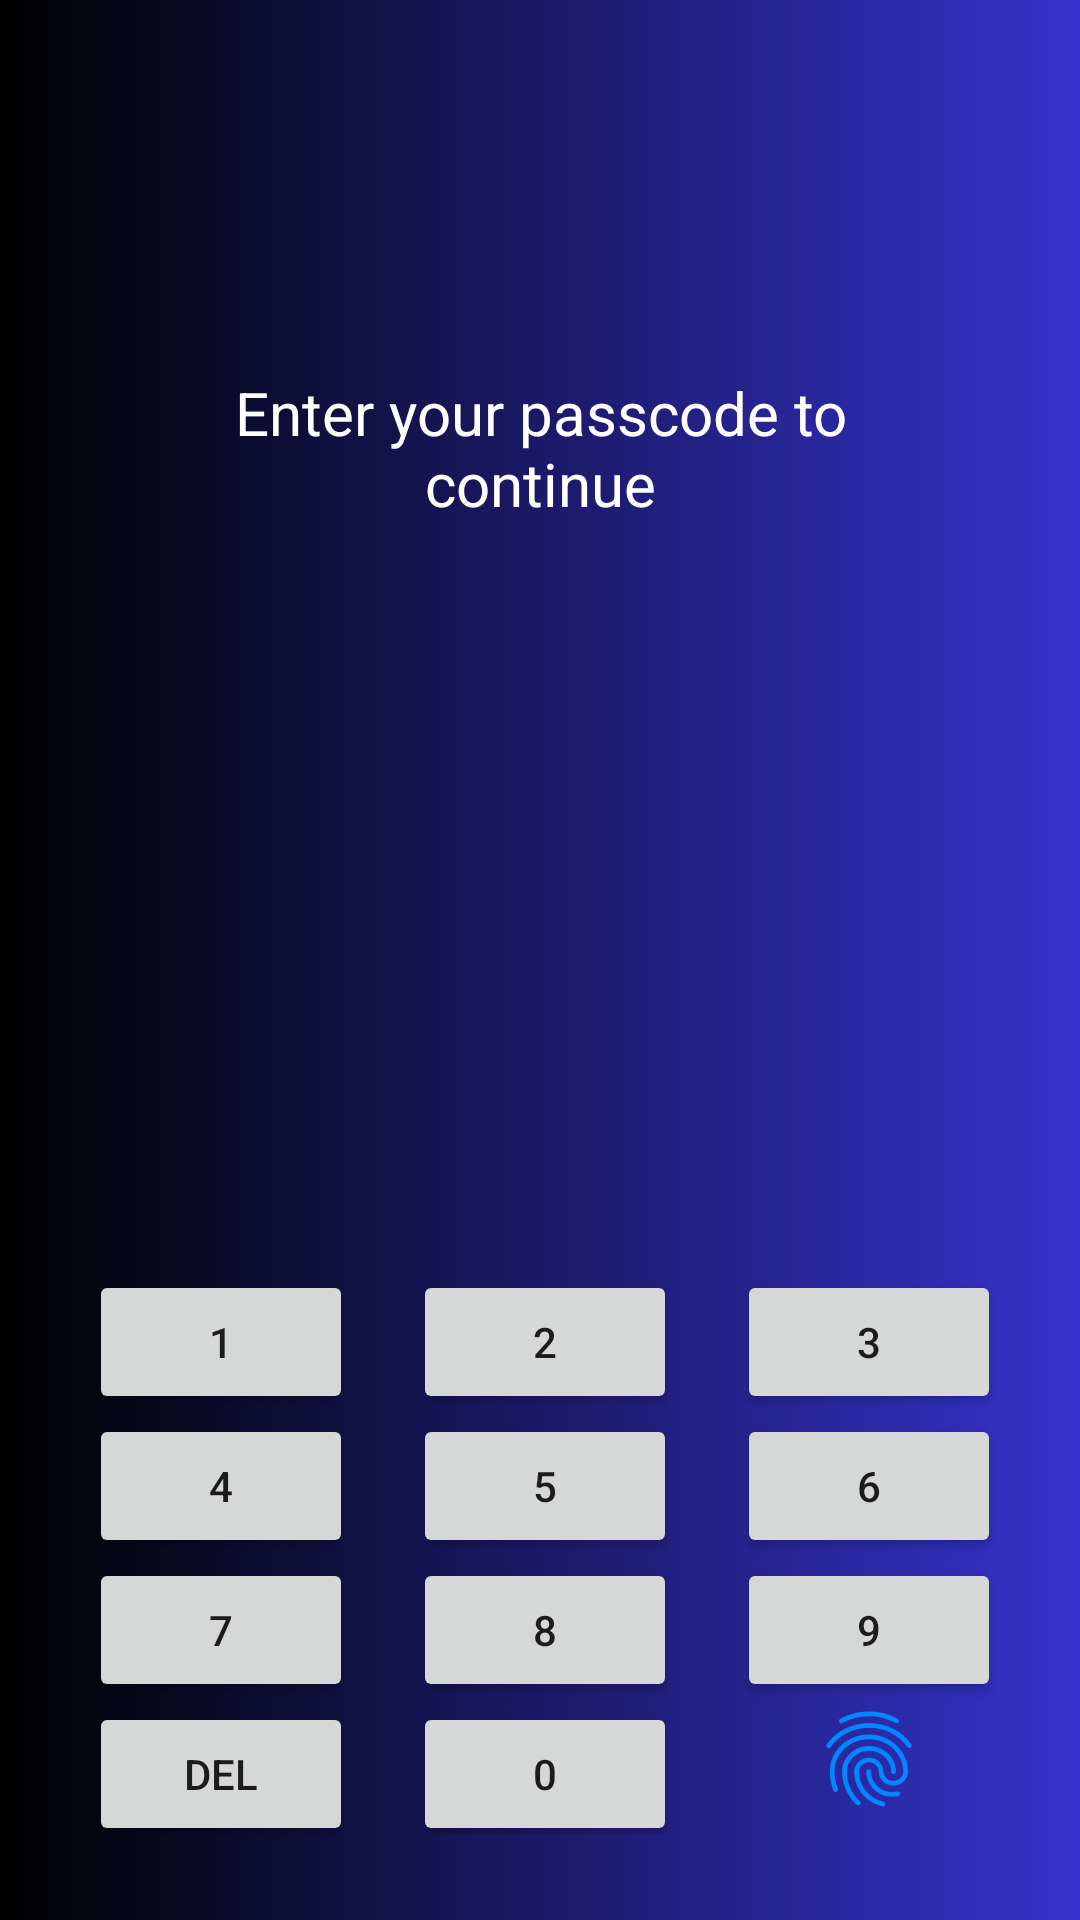

Reconstruct the res/layout file that produces this screen, plus the resources it refers to.
<!-- AndroidManifest.xml: application theme Theme.Geotendy -->
<!-- res/layout/activity_pin.xml -->
<?xml version="1.0" encoding="utf-8"?>
<androidx.constraintlayout.widget.ConstraintLayout xmlns:android="http://schemas.android.com/apk/res/android"
    xmlns:app="http://schemas.android.com/apk/res-auto"
    xmlns:tools="http://schemas.android.com/tools"
    android:id="@+id/main"
    android:layout_width="match_parent"
    android:layout_height="match_parent"
    android:background="@drawable/background"
    tools:context=".PinActivity">

    <TextView
        android:id="@+id/textView4"
        android:layout_width="220dp"
        android:layout_height="57dp"
        android:layout_marginTop="124dp"
        android:text="Enter your passcode to continue"
        android:textAlignment="center"
        android:textColor="@color/white"
        android:textSize="20sp"
        app:layout_constraintEnd_toEndOf="parent"
        app:layout_constraintStart_toStartOf="parent"
        app:layout_constraintTop_toTopOf="parent" />



    <GridLayout
        android:layout_width="341dp"
        android:layout_height="188dp"
        android:columnCount="3"
        android:rowCount="4"
        app:layout_constraintBottom_toBottomOf="parent"
        app:layout_constraintEnd_toEndOf="parent"
        app:layout_constraintStart_toStartOf="parent"
        app:layout_constraintTop_toBottomOf="@+id/textViewPin"
        app:layout_constraintVertical_bias="0.708">

        <Button
            android:id="@+id/buttonOne"
            android:layout_width="wrap_content"
            android:layout_height="wrap_content"
            android:layout_marginLeft="20dp"
            android:layout_marginRight="20dp"
            android:text="1" />

        <Button
            android:id="@+id/buttonTwo"
            android:layout_width="wrap_content"
            android:layout_height="wrap_content"
            android:text="2" />

        <Button
            android:id="@+id/buttonThree"
            android:layout_width="wrap_content"
            android:layout_height="wrap_content"
            android:text="3" />

        <Button
            android:id="@+id/buttonfour"
            android:layout_width="wrap_content"
            android:layout_height="wrap_content"
            android:layout_marginLeft="20dp"
            android:layout_marginRight="20dp"
            android:text="4" />

        <Button
            android:id="@+id/buttonFive"
            android:layout_width="wrap_content"
            android:layout_height="wrap_content"
            android:text="5" />

        <Button
            android:id="@+id/buttonSix"
            android:layout_width="wrap_content"
            android:layout_height="wrap_content"
            android:text="6" />

        <Button
            android:id="@+id/buttonSeven"
            android:layout_width="wrap_content"
            android:layout_height="wrap_content"
            android:layout_marginLeft="20dp"
            android:layout_marginRight="20dp"
            android:text="7" />

        <Button
            android:id="@+id/buttoneEight"
            android:layout_width="wrap_content"
            android:layout_height="wrap_content"
            android:text="8" />

        <Button
            android:id="@+id/buttonNine"
            android:layout_width="wrap_content"
            android:layout_height="wrap_content"
            android:text="9" />

        <Button
            android:id="@+id/buttonDelete"
            android:layout_width="wrap_content"
            android:layout_height="wrap_content"
            android:layout_marginLeft="20dp"
            android:layout_marginRight="20dp"
            android:text="Del" />

        <Button
            android:id="@+id/buttonZero"
            android:layout_width="wrap_content"
            android:layout_height="wrap_content"
            android:layout_marginEnd="20dp"
            android:text="0" />

        <ImageView
            android:id="@+id/imageViewFingerprint"
            android:layout_width="88dp"
            android:layout_height="38dp"
            app:srcCompat="@drawable/baseline_fingerprint_24" />

    </GridLayout>

    <TextView
        android:id="@+id/textViewPin"
        android:layout_width="141dp"
        android:layout_height="45dp"
        android:layout_marginTop="128dp"
        android:background="@drawable/inputbg"
        android:paddingTop="15dp"
        android:textAlignment="center"
        android:textColor="@color/white"
        android:textSize="24sp"
        app:layout_constraintEnd_toEndOf="parent"
        app:layout_constraintStart_toStartOf="parent"
        app:layout_constraintTop_toBottomOf="@+id/textView4" />

</androidx.constraintlayout.widget.ConstraintLayout>
<!-- resources referenced by this layout -->
<resources>
  <color name="white">#FFFFFFFF</color>
  <!-- drawable background (drawable) -->
  <?xml version="1.0" encoding="utf-8"?>
  <shape xmlns:android="http://schemas.android.com/apk/res/android">
      <gradient
          android:type="linear"
          android:angle="900"
          android:startColor="@color/blue"
          android:endColor="@color/black" />
  </shape>
  <!-- drawable baseline_fingerprint_24: vector/xml drawable (drawable, 2368 chars, omitted) -->
  <style name="Theme.Geotendy" parent="Theme.AppCompat.Light.DarkActionBar">
          <item name="colorPrimary">@color/purple_500</item>
          <item name="colorPrimaryDark">@color/purple_700</item>
          <item name="colorAccent">@color/teal_200</item>
      </style>
  <color name="blue">#3533CD</color>
  <color name="black">#FF000000</color>
  <color name="purple_500">#FF6200EE</color>
  <color name="purple_700">#FF3700B3</color>
  <color name="teal_200">#FF03DAC5</color>
</resources>
